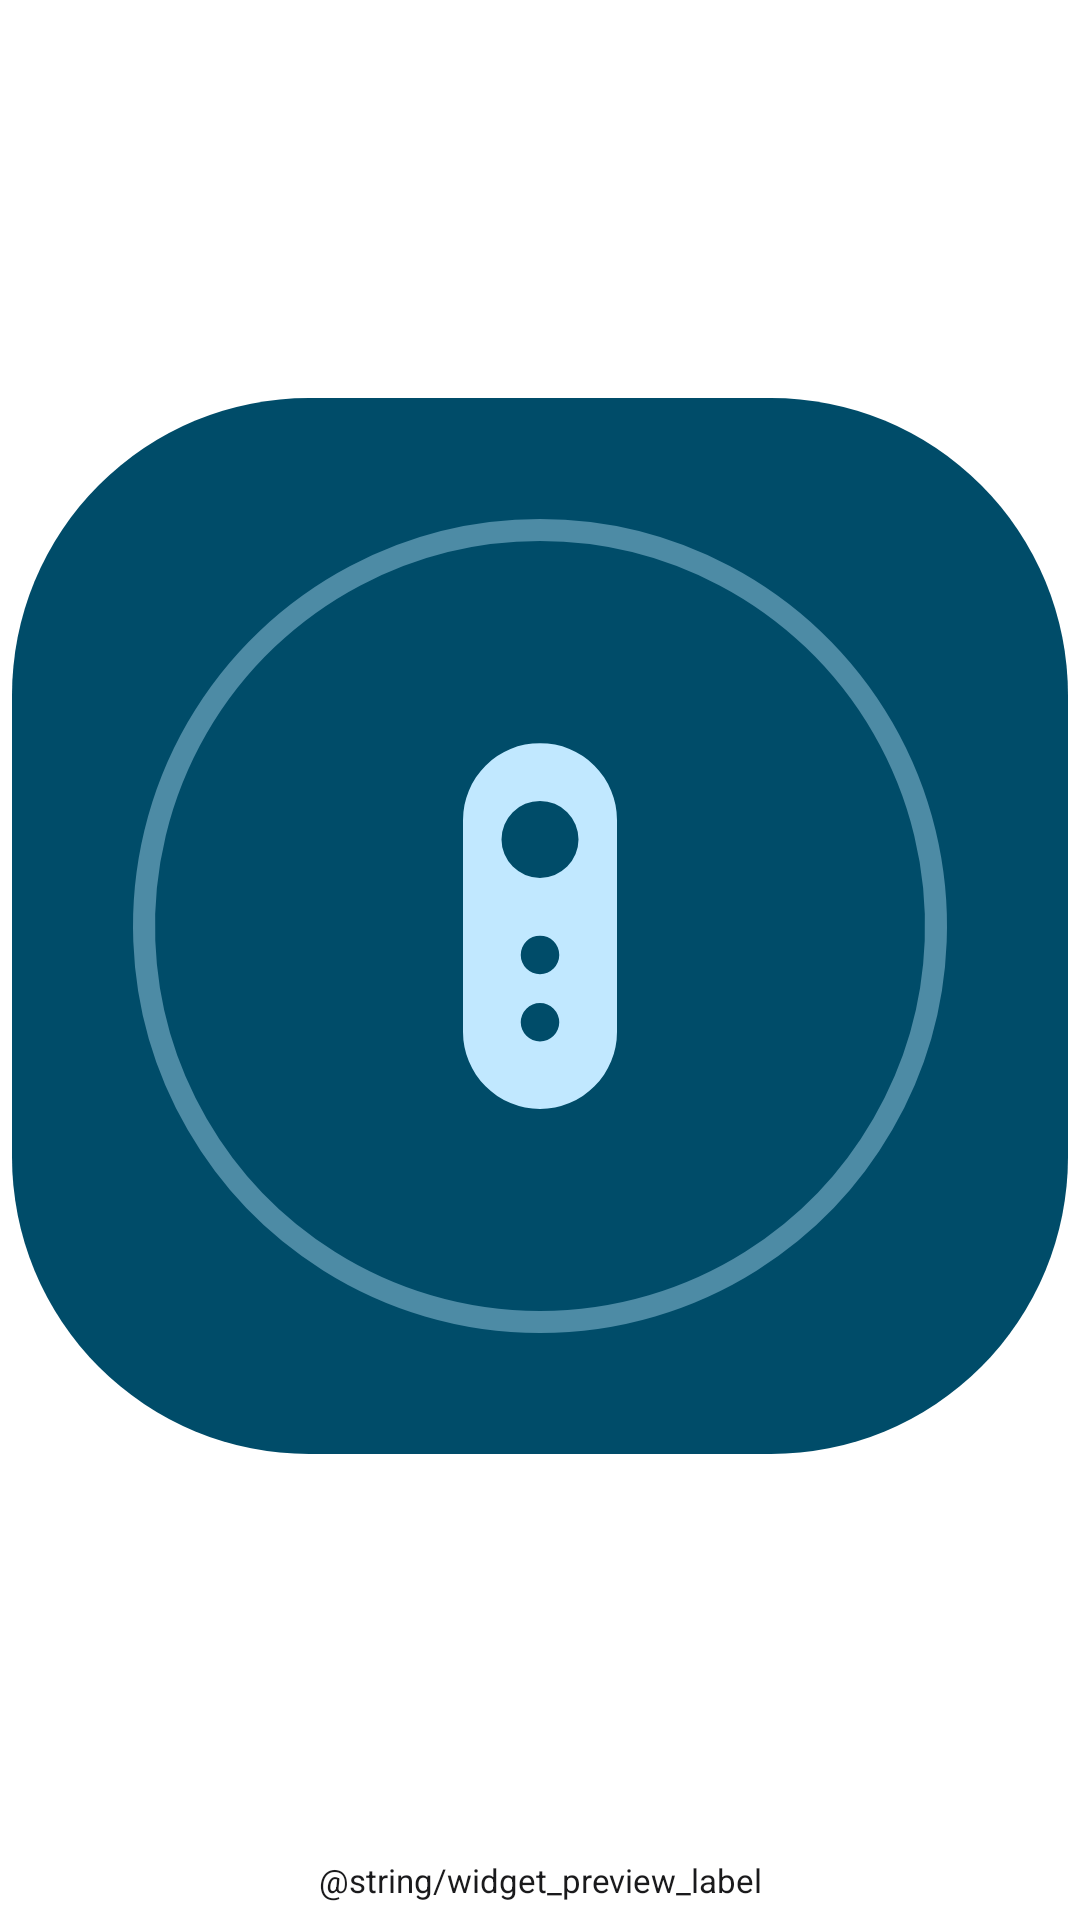

Reconstruct the res/layout file that produces this screen, plus the resources it refers to.
<!-- AndroidManifest.xml: application theme Theme.Puck -->
<!-- res/layout/widget_device_preview.xml -->
<?xml version="1.0" encoding="utf-8"?>
<LinearLayout xmlns:android="http://schemas.android.com/apk/res/android"
    android:id="@+id/widget_preview_root"
    android:layout_width="match_parent"
    android:layout_height="match_parent"
    android:orientation="vertical"
    android:gravity="center"
    android:padding="4dp">

    <ImageView
        android:layout_width="match_parent"
        android:layout_height="0dp"
        android:layout_weight="1"
        android:scaleType="fitCenter"
        android:src="@drawable/widget_tile"
        android:importantForAccessibility="no" />

    <TextView
        android:id="@+id/widget_preview_label"
        android:layout_width="wrap_content"
        android:layout_height="wrap_content"
        android:layout_marginTop="4dp"
        android:background="@drawable/widget_label_bg"
        android:paddingStart="6dp"
        android:paddingEnd="6dp"
        android:paddingTop="2dp"
        android:paddingBottom="2dp"
        android:gravity="center"
        android:maxLines="2"
        android:ellipsize="end"
        android:textSize="11sp"
        android:textColor="@color/widget_on_background"
        android:text="@string/widget_preview_label" />

</LinearLayout>
<!-- resources referenced by this layout -->
<resources>
  <color name="widget_on_background">#FF1A1A1C</color>
  <!-- drawable widget_label_bg (drawable) -->
  <?xml version="1.0" encoding="utf-8"?>
  <shape xmlns:android="http://schemas.android.com/apk/res/android" android:shape="rectangle">
      <corners android:radius="12dp" />
      <solid android:color="@color/widget_label_bg" />
  </shape>
  <!-- drawable widget_tile (drawable) -->
  <?xml version="1.0" encoding="utf-8"?>
  <vector xmlns:android="http://schemas.android.com/apk/res/android"
      android:width="96dp" android:height="96dp"
      android:viewportWidth="96" android:viewportHeight="96">
      <path
          android:fillColor="@color/puck_widget_tile"
          android:pathData="M27,0H69A27,27 0 0,1 96,27V69A27,27 0 0,1 69,96H27A27,27 0 0,1 0,69V27A27,27 0 0,1 27,0Z" />
      <path
          android:strokeColor="@color/puck_widget_glyph"
          android:strokeAlpha="0.4"
          android:strokeWidth="2"
          android:pathData="M48,12a36,36 0 1,0 0.001,0z" />
      <group
          android:translateX="27" android:translateY="27"
          android:scaleX="1.75" android:scaleY="1.75">
          <path
              android:fillType="evenOdd"
              android:fillColor="@color/puck_widget_glyph"
              android:pathData="M12,2.5a4,4 0 0,1 4,4v11a4,4 0 0,1 -4,4a4,4 0 0,1 -4,-4v-11a4,4 0 0,1 4,-4z
                  M12,5.5a2,2 0 1,0 0,4a2,2 0 1,0 0,-4z
                  M12,12.5a1,1 0 1,0 0,2a1,1 0 1,0 0,-2z
                  M12,16a1,1 0 1,0 0,2a1,1 0 1,0 0,-2z" />
      </group>
  </vector>
  <style name="Theme.Puck" parent="android:Theme.Material.Light.NoActionBar">
          <item name="android:windowBackground">@color/window_background</item>
      </style>
  <color name="widget_label_bg">#E61E1E22</color>
  <color name="puck_widget_tile">#FF284777</color>
  <color name="puck_widget_glyph">#FFD6E3FF</color>
  <color name="window_background">#FF121316</color>
</resources>
